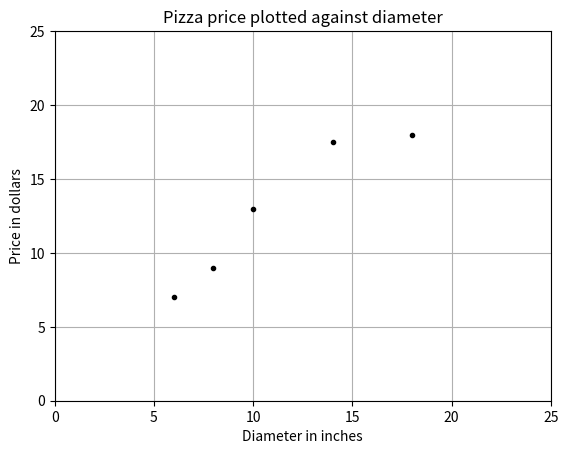

Write Python code to recreate this figure.
import matplotlib.pyplot as plt
X = [[6], [8], [10], [14], [18]]
y = [[7], [9], [13], [17.5], [18]]
plt.figure()
plt.title('Pizza price plotted against diameter')
plt.xlabel('Diameter in inches')
plt.ylabel('Price in dollars')
plt.plot(X, y, 'k.')
plt.axis([0, 25, 0, 25])
plt.grid(True)
plt.show()

